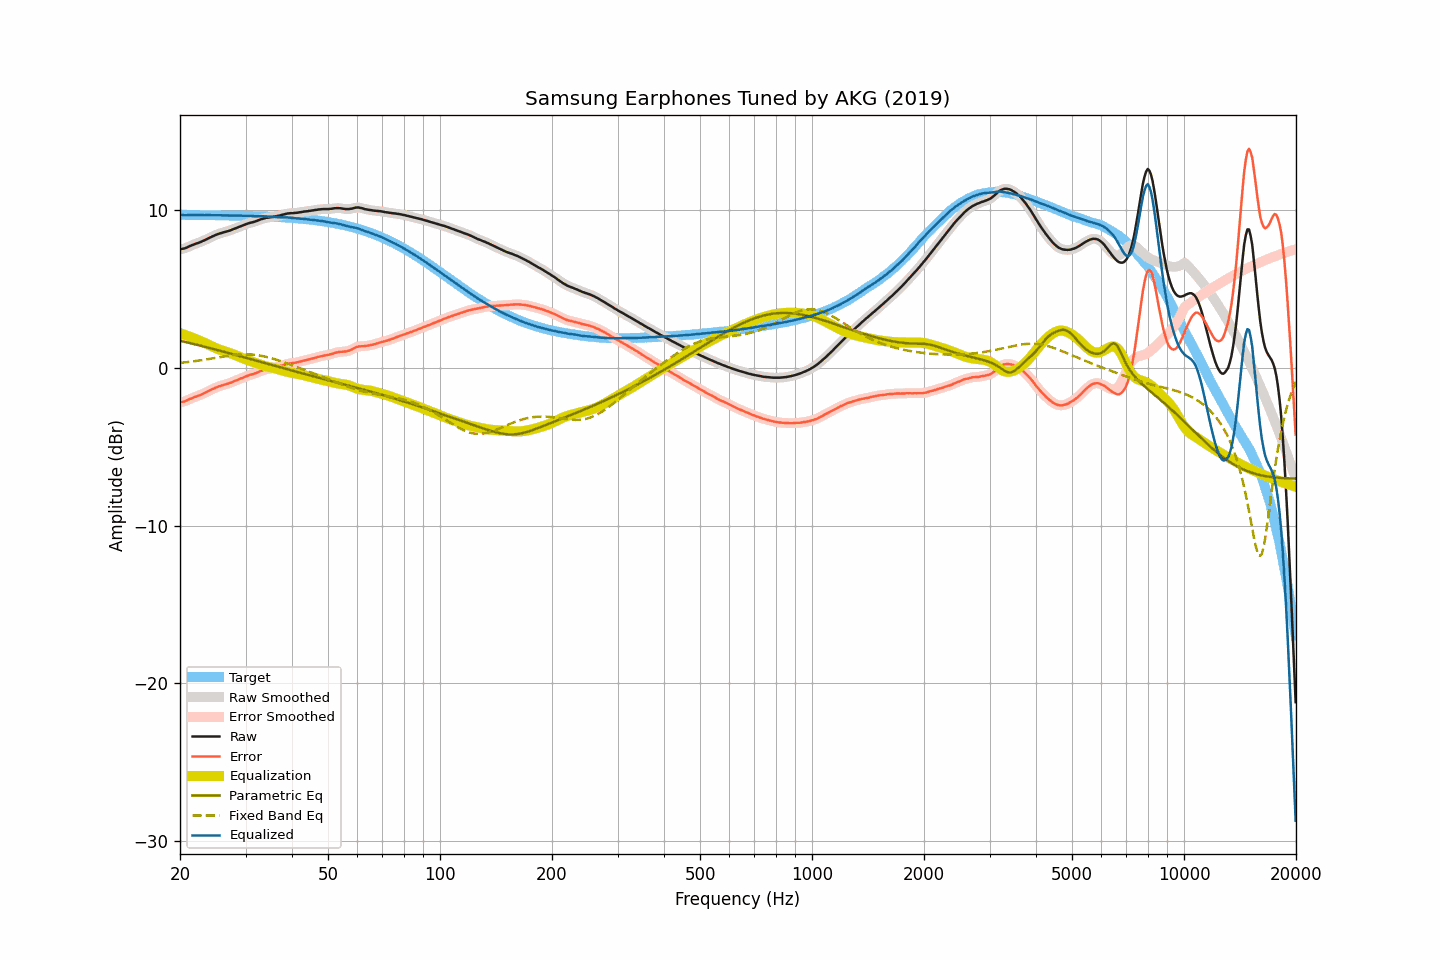

Data behind this chart, as committed beside it:
frequency, raw, smoothed, error, error_smoothed, equalization, parametric_eq, fixed_band_eq, equalized_raw, equalized_smoothed, target
20.00, 7.52, 7.52, -2.18, -2.18, 2.20, 1.72, 0.32, 9.72, 9.72, 9.70
20.20, 7.54, 7.54, -2.16, -2.16, 2.16, 1.70, 0.33, 9.71, 9.70, 9.70
20.40, 7.56, 7.56, -2.14, -2.14, 2.13, 1.68, 0.34, 9.69, 9.69, 9.70
20.61, 7.58, 7.59, -2.12, -2.11, 2.09, 1.65, 0.35, 9.68, 9.68, 9.70
20.81, 7.62, 7.62, -2.08, -2.07, 2.06, 1.63, 0.36, 9.68, 9.68, 9.70
21.02, 7.67, 7.67, -2.03, -2.03, 2.02, 1.60, 0.38, 9.69, 9.69, 9.70
21.23, 7.72, 7.72, -1.98, -1.98, 1.98, 1.58, 0.39, 9.70, 9.70, 9.70
21.44, 7.76, 7.76, -1.93, -1.93, 1.94, 1.55, 0.40, 9.71, 9.71, 9.70
21.66, 7.80, 7.80, -1.89, -1.89, 1.90, 1.53, 0.41, 9.70, 9.70, 9.69
21.87, 7.84, 7.84, -1.85, -1.85, 1.86, 1.50, 0.43, 9.70, 9.70, 9.69
22.09, 7.88, 7.88, -1.81, -1.82, 1.82, 1.48, 0.44, 9.70, 9.69, 9.69
22.31, 7.91, 7.91, -1.78, -1.78, 1.78, 1.45, 0.46, 9.69, 9.69, 9.69
22.54, 7.95, 7.95, -1.74, -1.74, 1.74, 1.43, 0.47, 9.69, 9.69, 9.69
22.76, 7.99, 7.99, -1.70, -1.70, 1.69, 1.40, 0.49, 9.68, 9.69, 9.69
22.99, 8.04, 8.04, -1.65, -1.65, 1.65, 1.38, 0.50, 9.69, 9.69, 9.69
23.22, 8.08, 8.08, -1.61, -1.61, 1.60, 1.35, 0.52, 9.68, 9.69, 9.69
23.45, 8.13, 8.13, -1.56, -1.56, 1.56, 1.33, 0.53, 9.69, 9.69, 9.69
23.69, 8.18, 8.18, -1.51, -1.51, 1.51, 1.30, 0.55, 9.69, 9.69, 9.69
23.92, 8.23, 8.23, -1.45, -1.45, 1.45, 1.27, 0.57, 9.69, 9.69, 9.69
24.16, 8.28, 8.28, -1.40, -1.40, 1.40, 1.25, 0.58, 9.69, 9.68, 9.68
24.40, 8.33, 8.33, -1.35, -1.35, 1.36, 1.22, 0.60, 9.69, 9.68, 9.68
24.65, 8.37, 8.37, -1.31, -1.31, 1.31, 1.19, 0.62, 9.68, 9.68, 9.68
24.89, 8.42, 8.42, -1.26, -1.26, 1.26, 1.17, 0.64, 9.68, 9.68, 9.68
25.14, 8.46, 8.46, -1.22, -1.22, 1.22, 1.14, 0.65, 9.68, 9.68, 9.68
25.39, 8.50, 8.50, -1.18, -1.18, 1.18, 1.11, 0.67, 9.68, 9.68, 9.68
25.65, 8.53, 8.53, -1.15, -1.15, 1.15, 1.09, 0.69, 9.68, 9.68, 9.68
25.91, 8.56, 8.56, -1.11, -1.11, 1.11, 1.06, 0.71, 9.67, 9.68, 9.67
26.16, 8.59, 8.59, -1.08, -1.08, 1.08, 1.03, 0.72, 9.67, 9.67, 9.67
26.43, 8.62, 8.62, -1.05, -1.05, 1.05, 1.01, 0.74, 9.67, 9.67, 9.67
26.69, 8.65, 8.65, -1.02, -1.02, 1.02, 0.98, 0.75, 9.67, 9.67, 9.67
26.96, 8.68, 8.68, -0.99, -0.99, 0.98, 0.95, 0.77, 9.66, 9.66, 9.67
27.23, 8.71, 8.71, -0.96, -0.95, 0.95, 0.92, 0.78, 9.66, 9.66, 9.67
27.50, 8.75, 8.75, -0.91, -0.91, 0.91, 0.90, 0.80, 9.66, 9.66, 9.66
27.77, 8.79, 8.79, -0.87, -0.87, 0.87, 0.87, 0.81, 9.66, 9.66, 9.66
28.05, 8.83, 8.83, -0.83, -0.83, 0.83, 0.84, 0.82, 9.66, 9.66, 9.66
28.33, 8.87, 8.87, -0.79, -0.79, 0.79, 0.81, 0.83, 9.66, 9.66, 9.66
28.62, 8.91, 8.91, -0.75, -0.75, 0.75, 0.78, 0.84, 9.66, 9.66, 9.66
28.90, 8.95, 8.95, -0.70, -0.70, 0.70, 0.76, 0.85, 9.65, 9.65, 9.65
29.19, 8.99, 8.99, -0.66, -0.66, 0.66, 0.73, 0.86, 9.65, 9.65, 9.65
29.48, 9.03, 9.03, -0.62, -0.62, 0.62, 0.70, 0.86, 9.65, 9.65, 9.65
29.78, 9.07, 9.07, -0.58, -0.58, 0.58, 0.67, 0.86, 9.65, 9.65, 9.65
30.08, 9.11, 9.11, -0.53, -0.53, 0.54, 0.64, 0.86, 9.65, 9.65, 9.64
30.38, 9.15, 9.15, -0.49, -0.49, 0.50, 0.62, 0.86, 9.65, 9.65, 9.64
30.68, 9.18, 9.18, -0.46, -0.46, 0.47, 0.59, 0.86, 9.65, 9.65, 9.64
30.99, 9.21, 9.21, -0.43, -0.43, 0.43, 0.56, 0.85, 9.64, 9.64, 9.64
31.30, 9.23, 9.23, -0.40, -0.40, 0.40, 0.53, 0.85, 9.63, 9.63, 9.63
31.61, 9.26, 9.26, -0.37, -0.37, 0.36, 0.50, 0.84, 9.62, 9.62, 9.63
31.93, 9.29, 9.29, -0.34, -0.33, 0.32, 0.47, 0.83, 9.61, 9.62, 9.63
32.24, 9.33, 9.33, -0.29, -0.29, 0.29, 0.45, 0.81, 9.62, 9.62, 9.62
32.57, 9.37, 9.37, -0.25, -0.25, 0.25, 0.42, 0.80, 9.62, 9.62, 9.62
32.89, 9.41, 9.41, -0.20, -0.21, 0.21, 0.39, 0.78, 9.62, 9.62, 9.62
33.22, 9.44, 9.44, -0.17, -0.17, 0.18, 0.36, 0.76, 9.62, 9.62, 9.61
33.55, 9.47, 9.47, -0.14, -0.13, 0.14, 0.33, 0.74, 9.61, 9.62, 9.61
33.89, 9.50, 9.50, -0.10, -0.11, 0.11, 0.30, 0.72, 9.61, 9.61, 9.60
34.23, 9.52, 9.52, -0.08, -0.08, 0.09, 0.28, 0.69, 9.61, 9.60, 9.60
34.57, 9.53, 9.53, -0.06, -0.06, 0.06, 0.25, 0.67, 9.59, 9.60, 9.60
34.92, 9.55, 9.55, -0.04, -0.04, 0.04, 0.22, 0.64, 9.59, 9.59, 9.59
35.27, 9.56, 9.56, -0.03, -0.02, 0.02, 0.19, 0.61, 9.58, 9.58, 9.59
35.62, 9.58, 9.58, -0.00, 0.00, -0.00, 0.16, 0.58, 9.58, 9.58, 9.58
35.97, 9.60, 9.60, 0.02, 0.02, -0.03, 0.13, 0.55, 9.58, 9.57, 9.58
... 635 more rows
